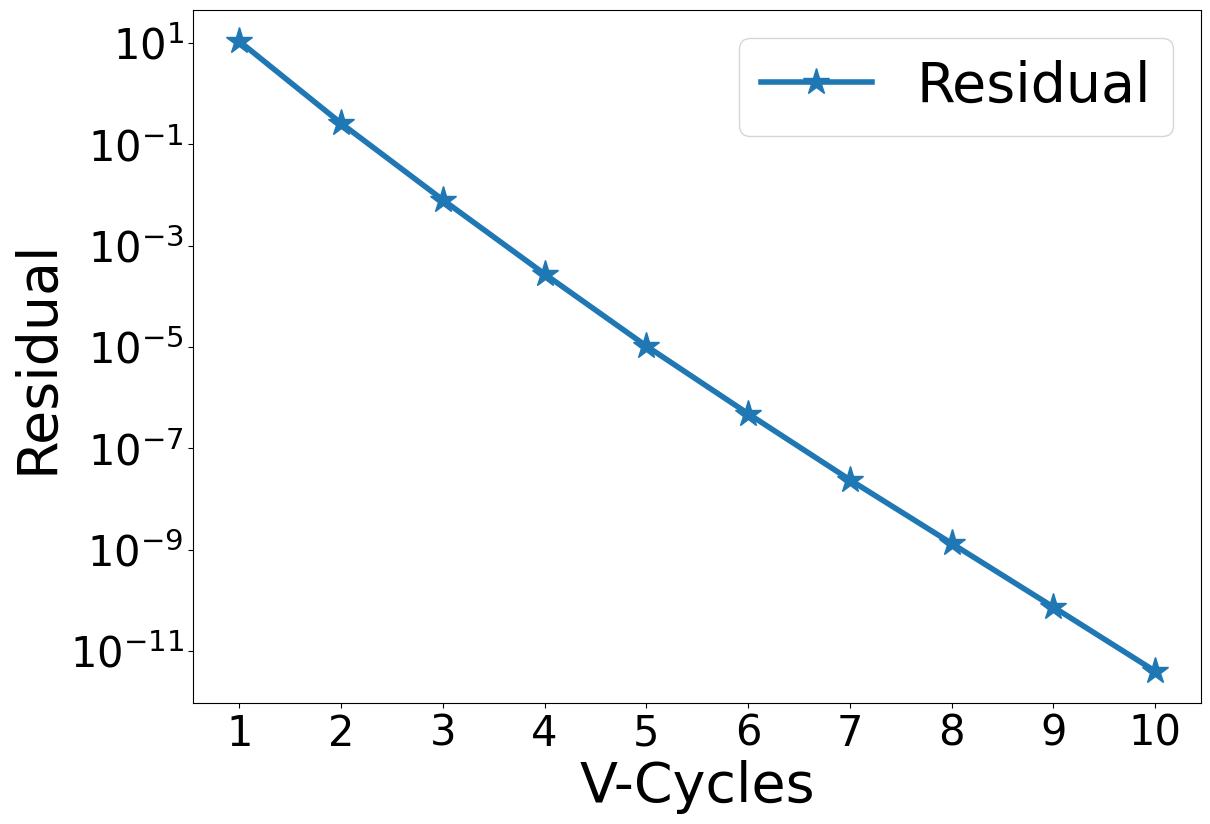

Here is the Python script that generated this plot:
#!/usr/bin/python3

#################################################################################
# Fedorenko
# 
# Copyright (C) 2021, Roshan J. Samuel
#
# All rights reserved.
# 
# Redistribution and use in source and binary forms, with or without
# modification, are permitted provided that the following conditions are met:
#     1. Redistributions of source code must retain the above copyright
#        notice, this list of conditions and the following disclaimer.
#     2. Redistributions in binary form must reproduce the above copyright
#        notice, this list of conditions and the following disclaimer in the
#        documentation and/or other materials provided with the distribution.
#     3. Neither the name of the copyright holder nor the
#        names of its contributors may be used to endorse or promote products
#        derived from this software without specific prior written permission.
# 
# THIS SOFTWARE IS PROVIDED BY THE COPYRIGHT HOLDERS AND CONTRIBUTORS "AS IS" AND
# ANY EXPRESS OR IMPLIED WARRANTIES, INCLUDING, BUT NOT LIMITED TO, THE IMPLIED
# WARRANTIES OF MERCHANTABILITY AND FITNESS FOR A PARTICULAR PURPOSE ARE
# DISCLAIMED. IN NO EVENT SHALL THE COPYRIGHT HOLDER OR CONTRIBUTORS BE LIABLE FOR
# ANY DIRECT, INDIRECT, INCIDENTAL, SPECIAL, EXEMPLARY, OR CONSEQUENTIAL DAMAGES
# (INCLUDING, BUT NOT LIMITED TO, PROCUREMENT OF SUBSTITUTE GOODS OR SERVICES;
# LOSS OF USE, DATA, OR PROFITS; OR BUSINESS INTERRUPTION) HOWEVER CAUSED AND
# ON ANY THEORY OF LIABILITY, WHETHER IN CONTRACT, STRICT LIABILITY, OR TORT
# (INCLUDING NEGLIGENCE OR OTHERWISE) ARISING IN ANY WAY OUT OF THE USE OF THIS
# SOFTWARE, EVEN IF ADVISED OF THE POSSIBILITY OF SUCH DAMAGE.
#
#################################################################################

# Import all necessary modules
import numpy as np
from datetime import datetime
import matplotlib.pyplot as plt
from matplotlib.ticker import MaxNLocator

############################### GLOBAL VARIABLES ################################

# Choose the grid sizes as indices from below list so that there are 2^n + 2 grid points
# Size index: 0 1 2 3  4  5  6  7   8   9   10   11   12   13    14
# Grid sizes: 1 2 4 8 16 32 64 128 256 512 1024 2048 4096 8192 16384
sInd = np.array([5, 5, 5])

# Depth of each V-cycle in multigrid
VDepth = min(sInd) - 1

# Number of V-cycles to be computed
vcCnt = 10

# Number of iterations during pre-smoothing
preSm = 3

# Number of iterations during post-smoothing
pstSm = 3

# Tolerance value for iterative solver
tolerance = 1.0e-6

# N should be of the form 2^n
# Then there will be 2^n + 2 points in total, including 2 ghost points
sLst = [2**x for x in range(12)]

# Get array of grid sizes are tuples corresponding to each level of V-Cycle
N = [(sLst[x[0]], sLst[x[1]], sLst[x[2]]) for x in [sInd - y for y in range(VDepth + 1)]]

# Define array of grid spacings along X
h0 = 1.0/(N[0][0])
hx = [h0*(2**x) for x in range(VDepth+1)]

# Define array of grid spacings along Y
h0 = 1.0/(N[0][1])
hy = [h0*(2**x) for x in range(VDepth+1)]

# Define array of grid spacings along Z
h0 = 1.0/(N[0][2])
hz = [h0*(2**x) for x in range(VDepth+1)]

# Square of hx, used in finite difference formulae
hx2 = [x*x for x in hx]

# Square of hy, used in finite difference formulae
hy2 = [x*x for x in hy]

# Square of hz, used in finite difference formulae
hz2 = [x*x for x in hz]

# Cross product of hy and hz, used in finite difference formulae
hyhz = [hy2[i]*hz2[i] for i in range(VDepth + 1)]

# Cross product of hx and hz, used in finite difference formulae
hzhx = [hx2[i]*hz2[i] for i in range(VDepth + 1)]

# Cross product of hx and hy, used in finite difference formulae
hxhy = [hx2[i]*hy2[i] for i in range(VDepth + 1)]

# Cross product of hx, hy and hz used in finite difference formulae
hxhyhz = [hx2[i]*hy2[i]*hz2[i] for i in range(VDepth + 1)]

# Factor in denominator of Gauss-Seidel iterations
gsFactor = [1.0/(2.0*(hyhz[i] + hzhx[i] + hxhy[i])) for i in range(VDepth + 1)]

# Maximum number of iterations while solving at coarsest level
maxCount = 10*N[-1][0]*N[-1][1]*N[-1][2]

# Integer specifying the level of V-cycle at any point while solving
vLev = 0

# Flag to determine if non-zero homogenous BC has to be applied or not
zeroBC = False

##################################### MAIN ######################################

def main():
    global N
    global pData
    global rData, sData, iTemp

    nList = np.array(N)

    rData = [np.zeros(tuple(x)) for x in nList]
    pData = [np.zeros(tuple(x)) for x in nList + 2]

    sData = [np.zeros_like(x) for x in pData]
    iTemp = [np.zeros_like(x) for x in rData]

    initDirichlet()

    mgRHS = np.ones_like(pData[0])

    # Solve
    t1 = datetime.now()
    mgLHS = multigrid(mgRHS)
    t2 = datetime.now()

    print("Time taken to solve equation: ", t2 - t1)

    plotResult(2)


############################## MULTI-GRID SOLVER ###############################


# The root function of MG-solver. And H is the RHS
def multigrid(H):
    global N
    global vcCnt
    global rConv
    global pAnlt
    global pData, rData

    rData[0] = H[1:-1, 1:-1, 1:-1]
    chMat = np.zeros(N[0])
    rConv = np.zeros(vcCnt)

    for i in range(vcCnt):
        v_cycle()

        chMat = laplace(pData[0])
        resVal = np.amax(np.abs(H[1:-1, 1:-1, 1:-1] - chMat))
        rConv[i] = resVal

        print("Residual after V-Cycle {0:2d} is {1:.4e}".format(i+1, resVal))

    errVal = np.amax(np.abs(pAnlt[1:-1, 1:-1, 1:-1] - pData[0][1:-1, 1:-1, 1:-1]))
    print("Error after V-Cycle {0:2d} is {1:.4e}\n".format(i+1, errVal))

    return pData[0]


# Multigrid V-cycle without the use of recursion
def v_cycle():
    global VDepth
    global vLev, zeroBC
    global pstSm, preSm

    vLev = 0
    zeroBC = False

    # Pre-smoothing
    smooth(preSm)

    zeroBC = True
    for i in range(VDepth):
        # Compute residual
        calcResidual()

        # Copy smoothed pressure for later use
        sData[vLev] = np.copy(pData[vLev])

        # Restrict to coarser level
        restrict()

        # Reinitialize pressure at coarser level to 0 - this is critical!
        pData[vLev].fill(0.0)

        # If the coarsest level is reached, solve. Otherwise, keep smoothing!
        if vLev == VDepth:
            solve()
            #smooth(preSm)
        else:
            smooth(preSm)

    # Prolongation operations
    for i in range(VDepth):
        # Prolong pressure to next finer level
        prolong()

        # Add previously stored smoothed data
        pData[vLev] += sData[vLev]

        # Apply homogenous BC so long as we are not at finest mesh (at which vLev = 0)
        if vLev:
            zeroBC = True
        else:
            zeroBC = False

        # Post-smoothing
        smooth(pstSm)


# Smoothens the solution sCount times using Gauss-Seidel smoother
def smooth(sCount):
    global N
    global vLev
    global gsFactor
    global rData, pData
    global hyhz, hzhx, hxhy, hxhyhz

    n = N[vLev]
    for iCnt in range(sCount):
        imposeBC(pData[vLev])

        # Gauss-Seidel smoothing
        for i in range(1, n[0]+1):
            for j in range(1, n[1]+1):
                for k in range(1, n[2]+1):
                    pData[vLev][i, j, k] = (hyhz[vLev]*(pData[vLev][i+1, j, k] + pData[vLev][i-1, j, k]) +
                                            hzhx[vLev]*(pData[vLev][i, j+1, k] + pData[vLev][i, j-1, k]) +
                                            hxhy[vLev]*(pData[vLev][i, j, k+1] + pData[vLev][i, j, k-1]) -
                                          hxhyhz[vLev]*rData[vLev][i-1, j-1, k-1]) * gsFactor[vLev]

    imposeBC(pData[vLev])


# Compute the residual and store it into iTemp array
def calcResidual():
    global vLev
    global iTemp, rData, pData

    iTemp[vLev].fill(0.0)
    iTemp[vLev] = rData[vLev] - laplace(pData[vLev])


# Restricts the data from an array of size 2^n to a smaller array of size 2^(n - 1)
def restrict():
    global N
    global vLev
    global iTemp, rData

    pLev = vLev
    vLev += 1

    n = N[vLev]
    rData[vLev] = (iTemp[pLev][::2, ::2, ::2] + iTemp[pLev][1::2, 1::2, 1::2] +
                   iTemp[pLev][::2, ::2, 1::2] + iTemp[pLev][1::2, 1::2, ::2] +
                   iTemp[pLev][::2, 1::2, ::2] + iTemp[pLev][1::2, ::2, 1::2] +
                   iTemp[pLev][1::2, ::2, ::2] + iTemp[pLev][::2, 1::2, 1::2])/8


# Solves at coarsest level using the Gauss-Seidel iterative solver
def solve():
    global N, vLev
    global gsFactor
    global maxCount
    global tolerance
    global pData, rData
    global hyhz, hzhx, hxhy, hxhyhz

    n = N[vLev]
    solLap = np.zeros(n)

    jCnt = 0
    while True:
        imposeBC(pData[vLev])

        # Gauss-Seidel iterative solver
        for i in range(1, n[0]+1):
            for j in range(1, n[1]+1):
                for k in range(1, n[2]+1):
                    pData[vLev][i, j, k] = (hyhz[vLev]*(pData[vLev][i+1, j, k] + pData[vLev][i-1, j, k]) +
                                            hzhx[vLev]*(pData[vLev][i, j+1, k] + pData[vLev][i, j-1, k]) +
                                            hxhy[vLev]*(pData[vLev][i, j, k+1] + pData[vLev][i, j, k-1]) -
                                          hxhyhz[vLev]*rData[vLev][i-1, j-1, k-1]) * gsFactor[vLev]

        maxErr = np.amax(np.abs(rData[vLev] - laplace(pData[vLev])))
        if maxErr < tolerance:
            break

        jCnt += 1
        if jCnt > maxCount:
            print("ERROR: Jacobi not converging. Aborting")
            quit()

    imposeBC(pData[vLev])


# Interpolates the data from an array of size 2^n to a larger array of size 2^(n + 1)
def prolong():
    global N
    global vLev
    global pData

    pLev = vLev
    vLev -= 1

    n = N[vLev]
    for i in range(1, n[0] + 1):
        i2 = int((i-1)/2) + 1
        for j in range(1, n[1] + 1):
            j2 = int((j-1)/2) + 1
            for k in range(1, n[2] + 1):
                k2 = int((k-1)/2) + 1
                pData[vLev][i, j, k] = pData[pLev][i2, j2, k2]


# Computes the 3D laplacian of function
def laplace(function):
    global vLev
    global hx2, hy2, hz2

    laplacian = ((function[:-2, 1:-1, 1:-1] - 2.0*function[1:-1, 1:-1, 1:-1] + function[2:, 1:-1, 1:-1])/hx2[vLev] + 
                 (function[1:-1, :-2, 1:-1] - 2.0*function[1:-1, 1:-1, 1:-1] + function[1:-1, 2:, 1:-1])/hy2[vLev] +
                 (function[1:-1, 1:-1, :-2] - 2.0*function[1:-1, 1:-1, 1:-1] + function[1:-1, 1:-1, 2:])/hz2[vLev])

    return laplacian


############################## BOUNDARY CONDITION ###############################


# The name of this function is self-explanatory. It imposes BC on P
def imposeBC(P):
    global zeroBC
    global pWallX, pWallY, pWallZ

    # Dirichlet BC
    if zeroBC:
        # Homogenous BC
        # Left Wall
        P[0, :, :] = -P[1, :, :]

        # Right Wall
        P[-1, :, :] = -P[-2, :, :]

        # Front Wall
        P[:, 0, :] = -P[:, 1, :]

        # Back Wall
        P[:, -1, :] = -P[:, -2, :]

        # Bottom Wall
        P[:, :, 0] = -P[:, :, 1]

        # Top Wall
        P[:, :, -1] = -P[:, :, -2]

    else:
        # Non-homogenous BC
        # Left Wall
        P[0, :, :] = 2.0*pWallX - P[1, :, :]

        # Right Wall
        P[-1, :, :] = 2.0*pWallX - P[-2, :, :]

        # Front Wall
        P[:, 0, :] = 2.0*pWallY - P[:, 1, :]

        # Back Wall
        P[:, -1, :] = 2.0*pWallY - P[:, -2, :]

        # Bottom Wall
        P[:, :, 0] = 2.0*pWallZ - P[:, :, 1]

        # Top Wall
        P[:, :, -1] = 2.0*pWallZ - P[:, :, -2]


############################### TEST CASE DETAIL ################################


# Calculate the analytical solution and its corresponding Dirichlet BC values
def initDirichlet():
    global N
    global hx, hy, hz
    global pAnlt, pData
    global pWallX, pWallY, pWallZ

    n = N[0]

    # Compute analytical solution, (r^2)/6
    pAnlt = np.zeros_like(pData[0])

    halfIndX = (n[0] + 1)/2
    halfIndY = (n[1] + 1)/2
    halfIndZ = (n[2] + 1)/2

    xLen, yLen, zLen = 0.5, 0.5, 0.5
    pWallX = np.zeros_like(pData[0][0, :, :])
    pWallY = np.zeros_like(pData[0][:, 0, :])
    pWallZ = np.zeros_like(pData[0][:, :, 0])
    for i in range(n[0] + 2):
        xDist = hx[0]*(i - halfIndX)
        for j in range(n[1] + 2):
            yDist = hy[0]*(j - halfIndY)
            for k in range(n[2] + 2):
                zDist = hz[0]*(k - halfIndZ)
                pAnlt[i, j, k] = (xDist*xDist + yDist*yDist + zDist*zDist)/6.0

                pWallX[j, k] = (xLen*xLen + yDist*yDist + zDist*zDist)/6.0

                pWallY[i, k] = (xDist*xDist + yLen*yLen + zDist*zDist)/6.0

            pWallZ[i, j] = (xDist*xDist + yDist*yDist + zLen*zLen)/6.0


############################### PLOTTING ROUTINE ################################


# plotType = 0: Plot computed and analytic solution together
# plotType = 1: Plot error in computed solution w.r.t. analytic solution
# plotType = 2: Plot convergence of residual against V-Cycles
# Any other value for plotType, and the function will barf.
def plotResult(plotType):
    global N
    global pAnlt
    global pData
    global rConv

    plt.rcParams["font.family"] = "Times New Roman"
    plt.rcParams["mathtext.fontset"] = 'cm'
    plt.rcParams["font.weight"] = "medium"

    plt.figure(figsize=(13, 9))

    n = N[0]
    xPts = np.linspace(-0.5, 0.5, n[0]+1)

    pSoln = pData[0]
    # Plot the computed solution on top of the analytic solution.
    if plotType == 0:
        plt.plot(xPts, pAnlt, label='Analytic', marker='*', markersize=20, linewidth=4)
        plt.plot(xPts, pSoln[1:-1], label='Computed', marker='+', markersize=20, linewidth=4)
        plt.xlabel('x', fontsize=40)
        plt.ylabel('p', fontsize=40)

    # Plot the error in computed solution with respect to analytic solution.
    elif plotType == 1:
        pErr = np.abs(pAnlt - pSoln[1:-1])
        plt.semilogy(xPts, pErr, label='Error', marker='*', markersize=20, linewidth=4)
        plt.xlabel('x', fontsize=40)
        plt.ylabel('e_p', fontsize=40)

    # Plot the convergence of residual
    elif plotType == 2:
        vcAxis = np.arange(len(rConv)) + 1
        plt.semilogy(vcAxis, rConv, label='Residual', marker='*', markersize=20, linewidth=4)
        plt.xlabel('V-Cycles', fontsize=40)
        plt.ylabel('Residual', fontsize=40)

    axes = plt.gca()
    axes.xaxis.set_major_locator(MaxNLocator(integer=True))

    plt.xticks(fontsize=30)
    plt.yticks(fontsize=30)
    plt.legend(fontsize=40)
    plt.show()


############################## THAT'S IT, FOLKS!! ###############################

if __name__ == '__main__':
    main()

